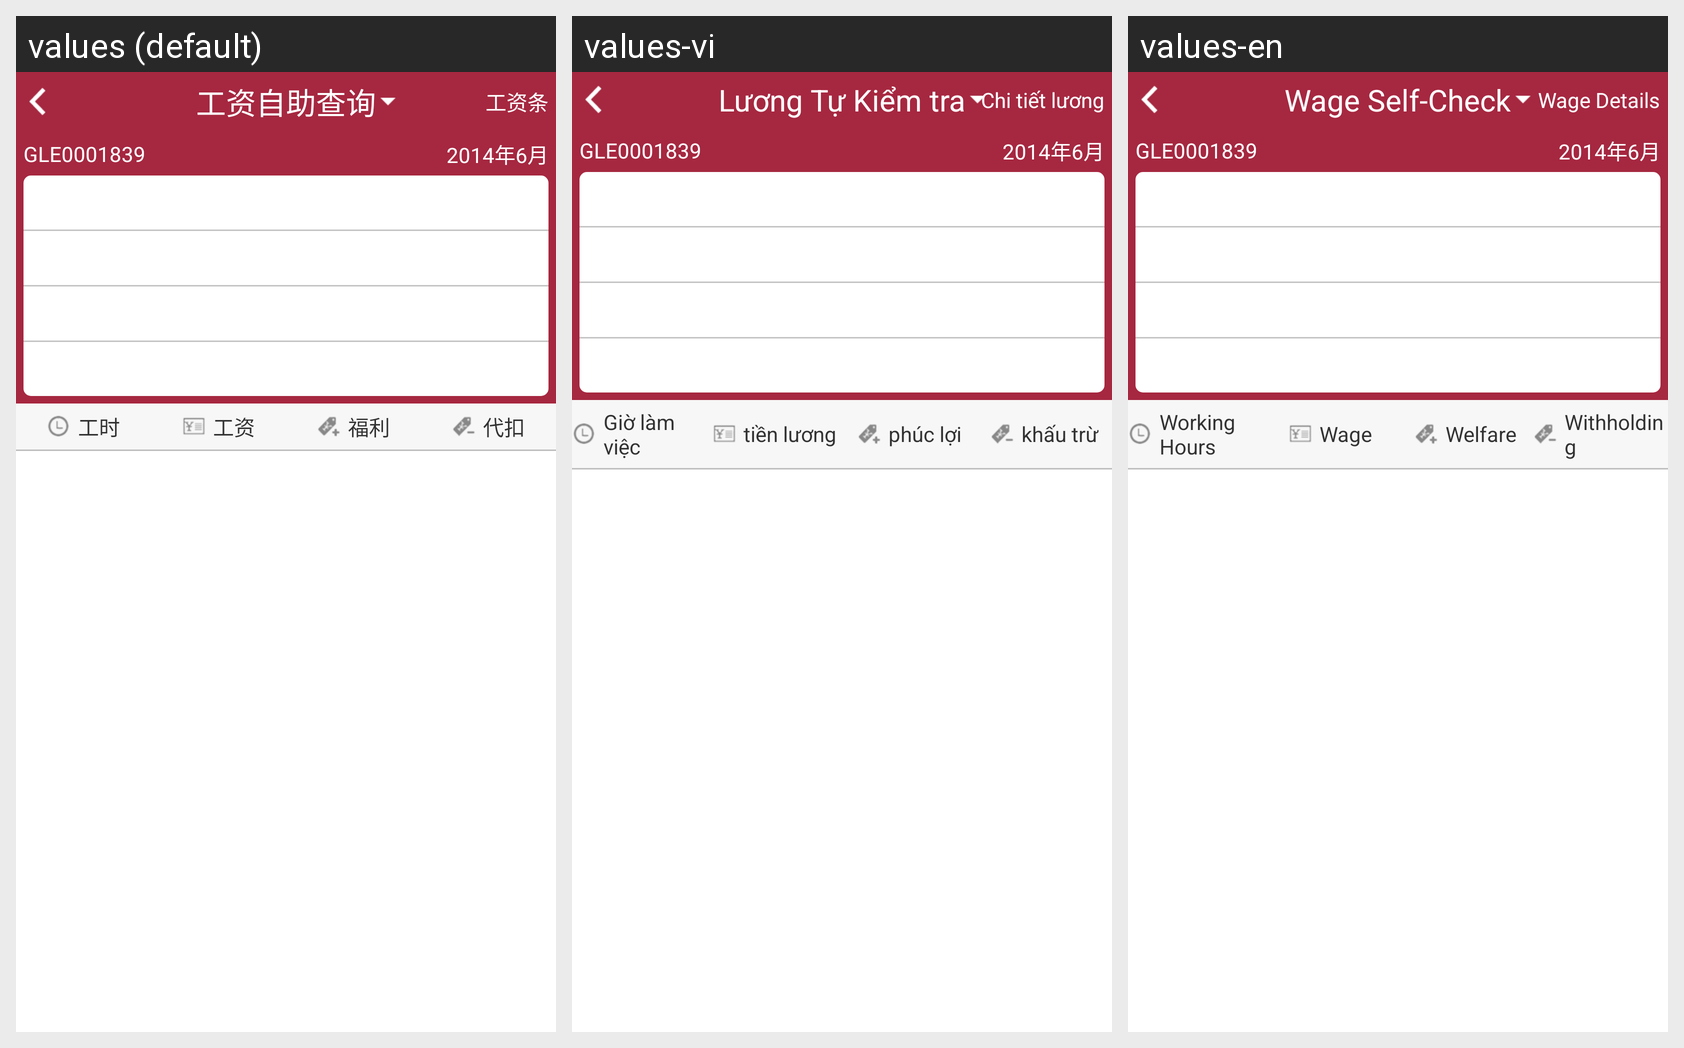

Translations of the strings shown on this Android screen, per locale in the grid:
Android screen res/layout/adapter_slip.xml rendered under 3 locales, left to right: values (default), values-vi, values-en. Device: Nexus 5 (rendered at 1080×1920; each locale shown at half size, 540×960, under a caption strip naming it); theme FlipNewsTheme.
Strings drawn on this screen, with the default value and each locale's value (text and hints the layout hard-codes, and strings that could not be matched under every locale, appear in the picture but are not listed):

epay_slip
  values: 工资自助查询
  values-vi: Lương Tự Kiểm tra
  values-en: Wage Self-Check

slip_print
  values: 工资条
  values-vi: Chi tiết lương
  values-en: Wage Details

working_time
  values: 工时
  values-vi: Giờ làm việc
  values-en: Working Hours

salary
  values: 工资
  values-vi: tiền lương
  values-en: Wage

allowance
  values: 福利
  values-vi: phúc lợi
  values-en: Welfare

deduction
  values: 代扣
  values-vi: khấu trừ
  values-en: Withholding
